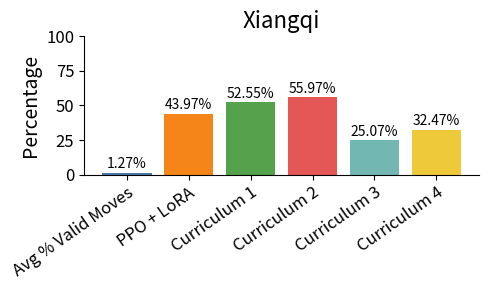

Source code (Python):
import matplotlib.pyplot as plt


def main() -> None:
    labels = [
        "Avg % Valid Moves",
        "PPO + LoRA",
        "Curriculum 1",
        "Curriculum 2",
        "Curriculum 3",
        "Curriculum 4",
    ]
    values = [1.27, 43.97, 52.55, 55.97, 25.07, 32.47]

    fig, ax = plt.subplots(figsize=(5, 3))
    bars = ax.bar(labels, values, color=["#4C78A8", "#F58518", "#54A24B", "#E45756", "#72B7B2", "#EECA3B"])

    ax.set_ylabel("Percentage", fontsize=14)
    ax.set_xticklabels(labels, fontsize=12, rotation=35, ha="right", rotation_mode="anchor")
    ax.tick_params(axis="y", labelsize=12)
    ax.set_ylim(0, 100)
    ax.set_title("Xiangqi", fontsize=16)
    ax.spines["top"].set_visible(False)
    ax.spines["right"].set_visible(False)

    for bar, value in zip(bars, values):
        ax.text(
            bar.get_x() + bar.get_width() / 2,
            value + 1,
            f"{value:.2f}%",
            ha="center",
            va="bottom",
            fontsize=10,
        )

    plt.tight_layout()
    plt.show()


if __name__ == "__main__":
    main()
